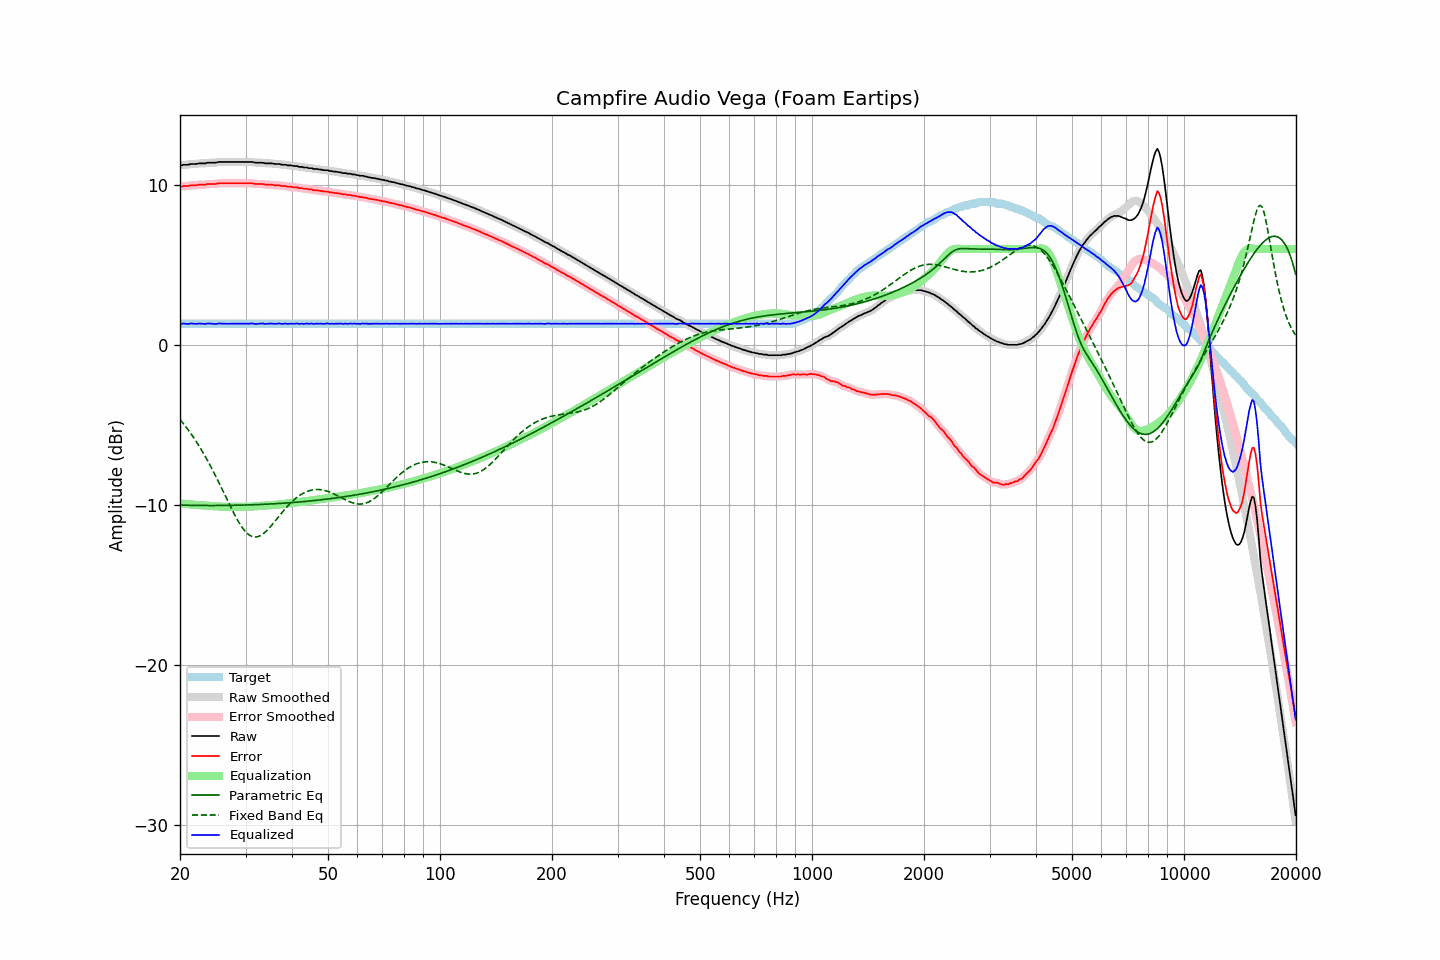

The data file committed next to this chart (first rows):
frequency, raw, error, smoothed, error_smoothed, equalization, parametric_eq, fixed_band_eq, equalized_raw, equalized_smoothed, target
20.00, 11.25, 9.92, 11.24, 9.91, -9.91, -10.01, -4.66, 1.34, 1.34, 1.33
20.20, 11.23, 9.90, 11.25, 9.92, -9.92, -10.02, -4.78, 1.31, 1.33, 1.33
20.40, 11.27, 9.94, 11.26, 9.92, -9.93, -10.02, -4.90, 1.34, 1.33, 1.33
20.61, 11.27, 9.94, 11.26, 9.93, -9.94, -10.02, -5.03, 1.33, 1.33, 1.33
20.81, 11.27, 9.94, 11.27, 9.94, -9.95, -10.02, -5.16, 1.32, 1.33, 1.33
21.02, 11.27, 9.94, 11.28, 9.95, -9.96, -10.03, -5.29, 1.32, 1.33, 1.33
21.23, 11.30, 9.97, 11.30, 9.97, -9.96, -10.03, -5.43, 1.34, 1.33, 1.33
21.44, 11.32, 9.99, 11.31, 9.98, -9.97, -10.03, -5.57, 1.35, 1.34, 1.33
21.66, 11.32, 9.99, 11.32, 9.99, -9.98, -10.03, -5.72, 1.34, 1.34, 1.33
21.87, 11.32, 9.99, 11.32, 9.99, -9.99, -10.03, -5.87, 1.33, 1.33, 1.33
22.09, 11.32, 9.99, 11.33, 10.00, -10.00, -10.03, -6.02, 1.32, 1.33, 1.33
22.31, 11.34, 10.01, 11.34, 10.01, -10.01, -10.04, -6.18, 1.33, 1.33, 1.33
22.54, 11.36, 10.03, 11.35, 10.02, -10.02, -10.04, -6.34, 1.34, 1.34, 1.33
22.76, 11.36, 10.03, 11.36, 10.03, -10.02, -10.04, -6.50, 1.34, 1.34, 1.33
22.99, 11.36, 10.03, 11.36, 10.03, -10.03, -10.04, -6.67, 1.33, 1.33, 1.33
23.22, 11.36, 10.03, 11.36, 10.03, -10.04, -10.04, -6.84, 1.32, 1.32, 1.33
23.45, 11.36, 10.03, 11.37, 10.04, -10.05, -10.04, -7.02, 1.31, 1.33, 1.33
23.69, 11.40, 10.07, 11.39, 10.06, -10.05, -10.04, -7.20, 1.35, 1.34, 1.33
23.92, 11.40, 10.07, 11.40, 10.07, -10.06, -10.04, -7.39, 1.34, 1.34, 1.33
24.16, 11.40, 10.07, 11.40, 10.07, -10.06, -10.04, -7.58, 1.34, 1.34, 1.33
24.40, 11.40, 10.07, 11.40, 10.07, -10.07, -10.04, -7.77, 1.33, 1.33, 1.33
24.65, 11.40, 10.07, 11.40, 10.07, -10.08, -10.04, -7.96, 1.32, 1.32, 1.33
24.89, 11.40, 10.07, 11.41, 10.08, -10.09, -10.04, -8.16, 1.31, 1.32, 1.33
25.14, 11.42, 10.09, 11.42, 10.09, -10.10, -10.04, -8.36, 1.33, 1.33, 1.33
25.39, 11.45, 10.12, 11.44, 10.11, -10.10, -10.04, -8.57, 1.35, 1.34, 1.33
25.65, 11.45, 10.12, 11.45, 10.12, -10.11, -10.04, -8.77, 1.34, 1.34, 1.33
25.91, 11.45, 10.12, 11.45, 10.12, -10.11, -10.04, -8.98, 1.34, 1.34, 1.33
26.16, 11.45, 10.12, 11.45, 10.12, -10.12, -10.04, -9.19, 1.33, 1.33, 1.33
26.43, 11.45, 10.12, 11.45, 10.12, -10.12, -10.04, -9.40, 1.33, 1.33, 1.33
26.69, 11.45, 10.12, 11.45, 10.12, -10.12, -10.03, -9.61, 1.33, 1.33, 1.33
26.96, 11.45, 10.12, 11.45, 10.12, -10.12, -10.03, -9.82, 1.33, 1.33, 1.33
27.23, 11.45, 10.12, 11.45, 10.12, -10.12, -10.03, -10.03, 1.33, 1.33, 1.33
27.50, 11.45, 10.12, 11.45, 10.12, -10.12, -10.03, -10.23, 1.33, 1.33, 1.33
27.77, 11.45, 10.12, 11.45, 10.12, -10.12, -10.03, -10.43, 1.33, 1.33, 1.33
28.05, 11.45, 10.12, 11.45, 10.12, -10.12, -10.03, -10.62, 1.33, 1.33, 1.33
28.33, 11.45, 10.12, 11.45, 10.12, -10.12, -10.02, -10.81, 1.33, 1.33, 1.33
28.62, 11.45, 10.12, 11.45, 10.12, -10.12, -10.02, -10.99, 1.33, 1.33, 1.33
28.90, 11.45, 10.12, 11.45, 10.12, -10.12, -10.02, -11.15, 1.33, 1.33, 1.33
29.19, 11.45, 10.12, 11.45, 10.12, -10.12, -10.02, -11.31, 1.33, 1.33, 1.33
29.48, 11.45, 10.12, 11.45, 10.12, -10.12, -10.01, -11.46, 1.33, 1.33, 1.33
29.78, 11.45, 10.12, 11.45, 10.12, -10.12, -10.01, -11.59, 1.33, 1.33, 1.33
30.08, 11.45, 10.12, 11.45, 10.12, -10.12, -10.01, -11.70, 1.33, 1.33, 1.33
30.38, 11.45, 10.12, 11.45, 10.12, -10.12, -10.00, -11.80, 1.33, 1.33, 1.33
30.68, 11.45, 10.12, 11.45, 10.12, -10.11, -10.00, -11.88, 1.34, 1.34, 1.33
30.99, 11.45, 10.12, 11.45, 10.12, -10.11, -10.00, -11.94, 1.34, 1.34, 1.33
31.30, 11.45, 10.12, 11.44, 10.11, -10.10, -9.99, -11.98, 1.35, 1.34, 1.33
31.61, 11.42, 10.09, 11.42, 10.09, -10.10, -9.99, -12.00, 1.33, 1.33, 1.33
31.93, 11.40, 10.07, 11.41, 10.08, -10.09, -9.99, -12.01, 1.31, 1.32, 1.33
32.24, 11.40, 10.07, 11.40, 10.07, -10.08, -9.98, -12.00, 1.32, 1.32, 1.33
32.57, 11.40, 10.07, 11.40, 10.07, -10.07, -9.98, -11.97, 1.33, 1.33, 1.33
32.89, 11.40, 10.07, 11.40, 10.07, -10.06, -9.97, -11.92, 1.34, 1.34, 1.33
33.22, 11.40, 10.07, 11.40, 10.06, -10.06, -9.97, -11.86, 1.35, 1.34, 1.33
33.55, 11.39, 10.06, 11.38, 10.05, -10.05, -9.97, -11.79, 1.34, 1.33, 1.33
33.89, 11.36, 10.03, 11.37, 10.04, -10.04, -9.96, -11.70, 1.32, 1.33, 1.33
34.23, 11.36, 10.03, 11.36, 10.03, -10.04, -9.96, -11.61, 1.32, 1.32, 1.33
34.57, 11.36, 10.03, 11.36, 10.03, -10.03, -9.95, -11.50, 1.33, 1.33, 1.33
34.92, 11.36, 10.03, 11.36, 10.03, -10.02, -9.94, -11.39, 1.34, 1.34, 1.33
35.27, 11.36, 10.03, 11.35, 10.02, -10.02, -9.94, -11.28, 1.34, 1.34, 1.33
35.62, 11.34, 10.01, 11.34, 10.01, -10.01, -9.93, -11.16, 1.33, 1.33, 1.33
35.97, 11.32, 9.99, 11.33, 10.00, -10.00, -9.93, -11.03, 1.32, 1.33, 1.33
... 635 more rows
